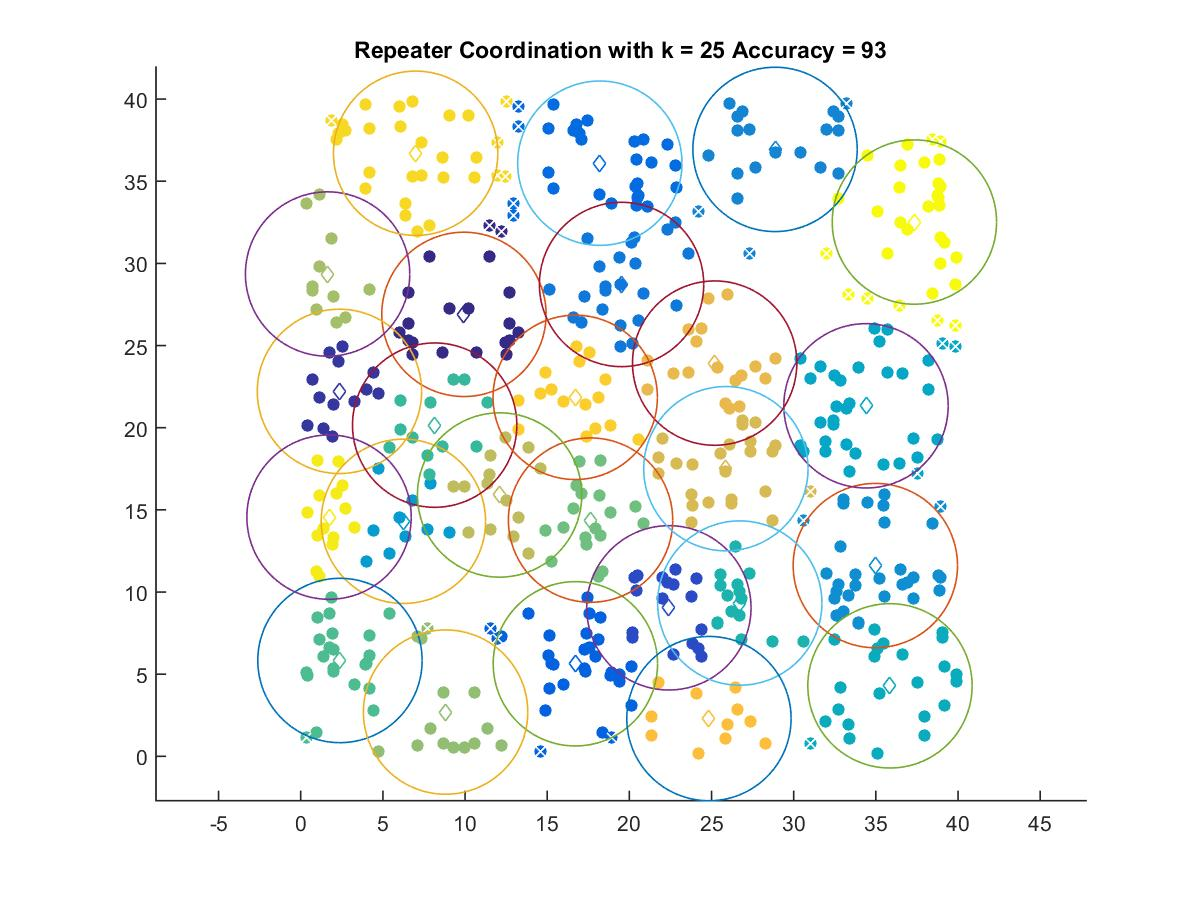

Data behind this chart, as committed beside it:
9.9322, 26.897
2.355, 22.21
22.4, 9.039
16.71, 5.633
18.2, 36.1
19.52, 28.72
28.86, 36.94
34.97, 11.61
6.247, 14.3
34.4, 21.33
35.86, 4.291
26.72, 9.329
8.151, 20.16
2.387, 5.834
17.64, 14.38
8.815, 2.694
1.634, 29.35
12.1, 15.91
25.87, 17.51
25.19, 23.93
24.84, 2.298
16.7, 21.85
6.992, 36.7
1.722, 14.56
37.35, 32.52
